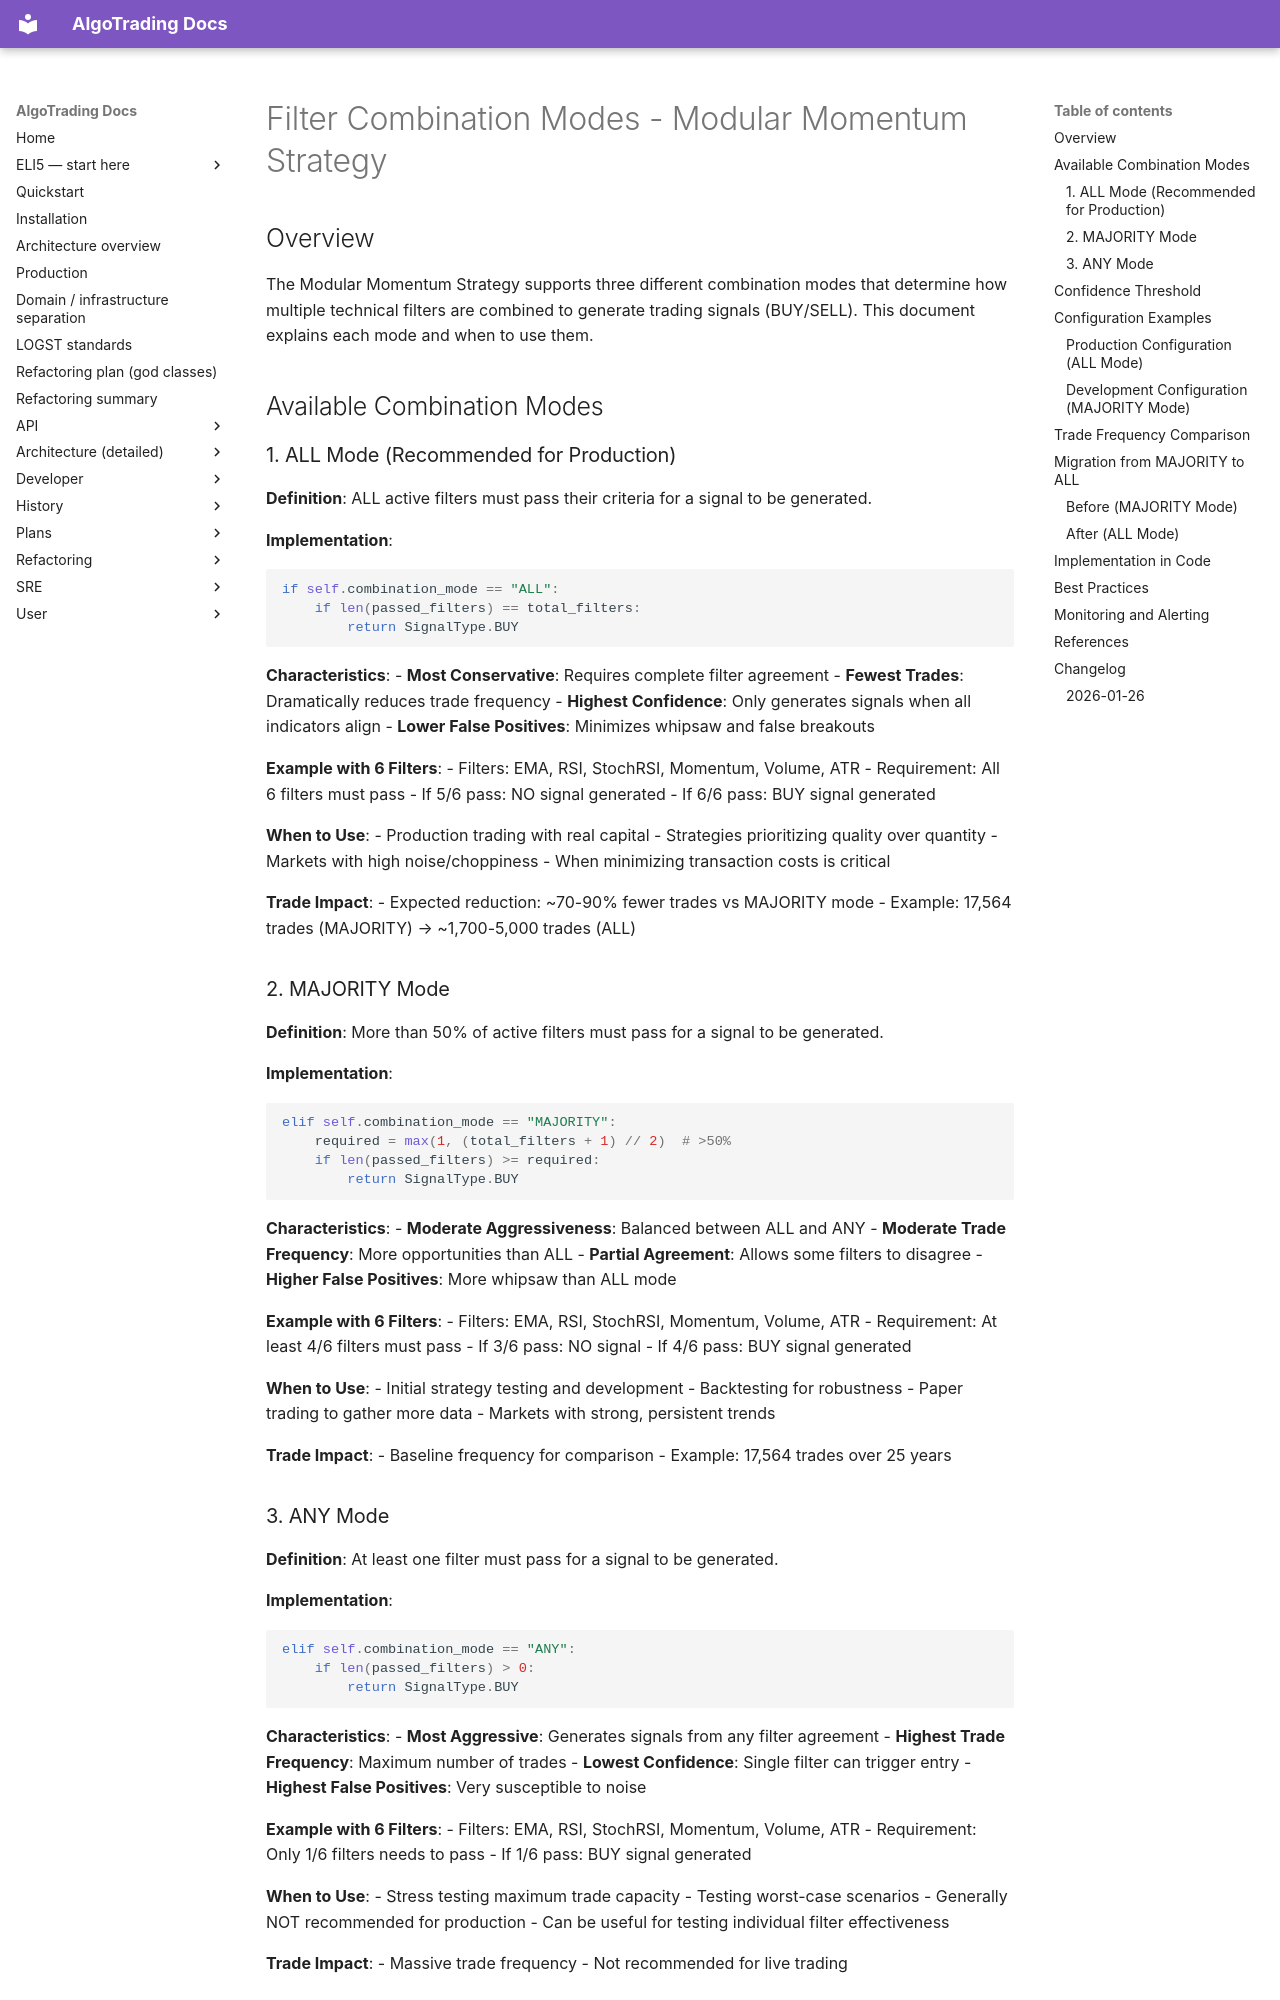

repository: KepaCantero/robotTrading · page: FILTER_COMBINATION_MODES/index.html · generator: mkdocs

# Filter Combination Modes - Modular Momentum Strategy

## Overview

The Modular Momentum Strategy supports three different combination modes that determine how multiple technical filters are combined to generate trading signals (BUY/SELL). This document explains each mode and when to use them.

## Available Combination Modes

### 1. ALL Mode (Recommended for Production)

**Definition**: ALL active filters must pass their criteria for a signal to be generated.

**Implementation**:
```python
if self.combination_mode == "ALL":
    if len(passed_filters) == total_filters:
        return SignalType.BUY
```

**Characteristics**:
- **Most Conservative**: Requires complete filter agreement
- **Fewest Trades**: Dramatically reduces trade frequency
- **Highest Confidence**: Only generates signals when all indicators align
- **Lower False Positives**: Minimizes whipsaw and false breakouts

**Example with 6 Filters**:
- Filters: EMA, RSI, StochRSI, Momentum, Volume, ATR
- Requirement: All 6 filters must pass
- If 5/6 pass: NO signal generated
- If 6/6 pass: BUY signal generated

**When to Use**:
- Production trading with real capital
- Strategies prioritizing quality over quantity
- Markets with high noise/choppiness
- When minimizing transaction costs is critical

**Trade Impact**:
- Expected reduction: ~70-90% fewer trades vs MAJORITY mode
- Example: 17,564 trades (MAJORITY) → ~1,700-5,000 trades (ALL)

### 2. MAJORITY Mode

**Definition**: More than 50% of active filters must pass for a signal to be generated.

**Implementation**:
```python
elif self.combination_mode == "MAJORITY":
    required = max(1, (total_filters + 1) // 2)  # >50%
    if len(passed_filters) >= required:
        return SignalType.BUY
```

**Characteristics**:
- **Moderate Aggressiveness**: Balanced between ALL and ANY
- **Moderate Trade Frequency**: More opportunities than ALL
- **Partial Agreement**: Allows some filters to disagree
- **Higher False Positives**: More whipsaw than ALL mode

**Example with 6 Filters**:
- Filters: EMA, RSI, StochRSI, Momentum, Volume, ATR
- Requirement: At least 4/6 filters must pass
- If 3/6 pass: NO signal
- If 4/6 pass: BUY signal generated

**When to Use**:
- Initial strategy testing and development
- Backtesting for robustness
- Paper trading to gather more data
- Markets with strong, persistent trends

**Trade Impact**:
- Baseline frequency for comparison
- Example: 17,564 trades over 25 years
